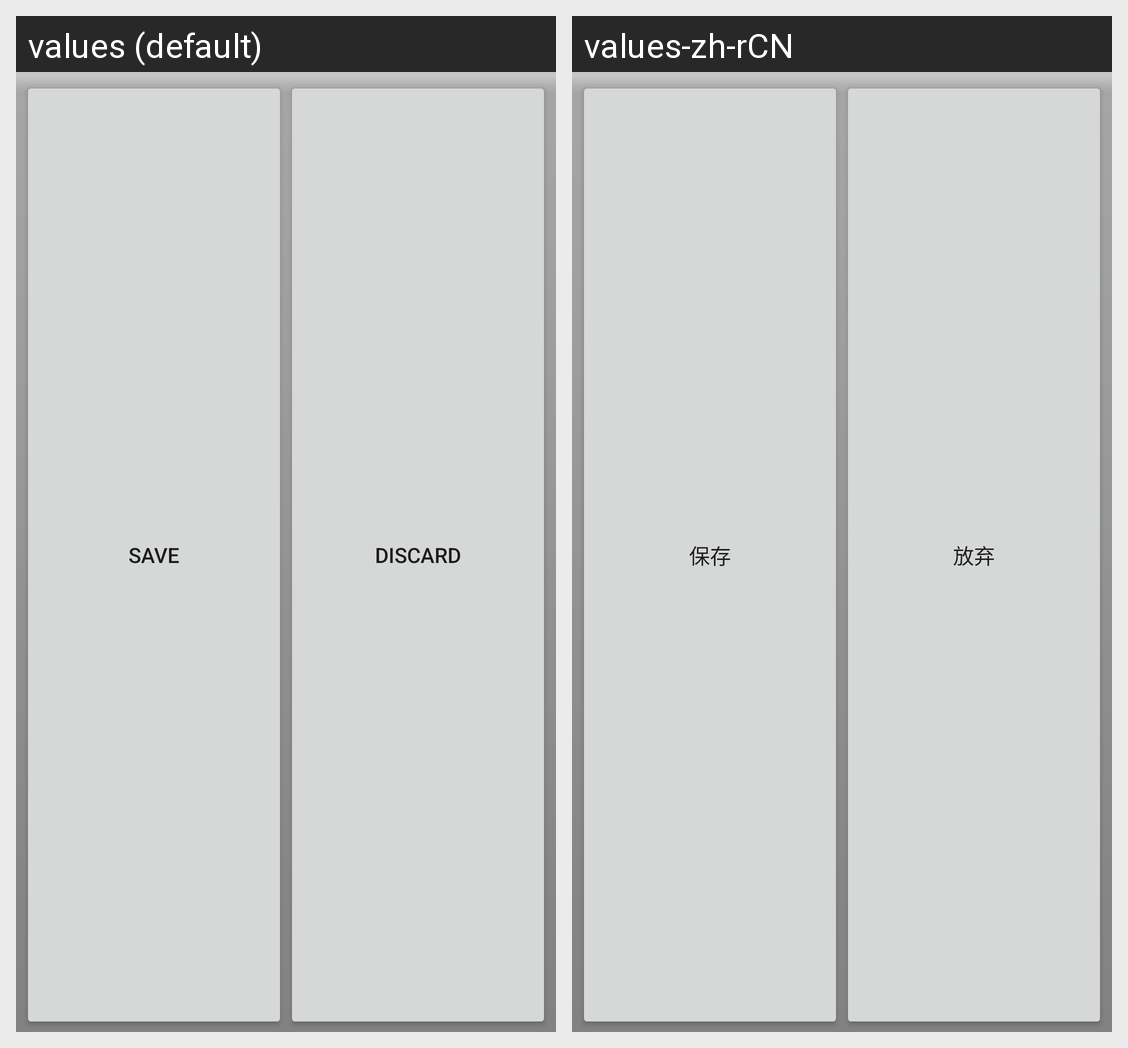

This grid shows one Android layout under two languages. Give, for every string resource on the screen, its name, the default text and each shown locale's text.
Android screen res/layout/profile_edit_save_discard.xml rendered under 2 locales, left to right: values (default), values-zh-rCN. Device: Nexus 5 (rendered at 1080×1920; each locale shown at half size, 540×960, under a caption strip naming it); theme Theme.MaterialComponents.DayNight.NoActionBar.
Strings drawn on this screen, with the default value and each locale's value (text and hints the layout hard-codes, and strings that could not be matched under every locale, appear in the picture but are not listed):

btn_save
  values: Save
  values-zh-rCN: 保存

btn_discard
  values: Discard
  values-zh-rCN: 放弃
